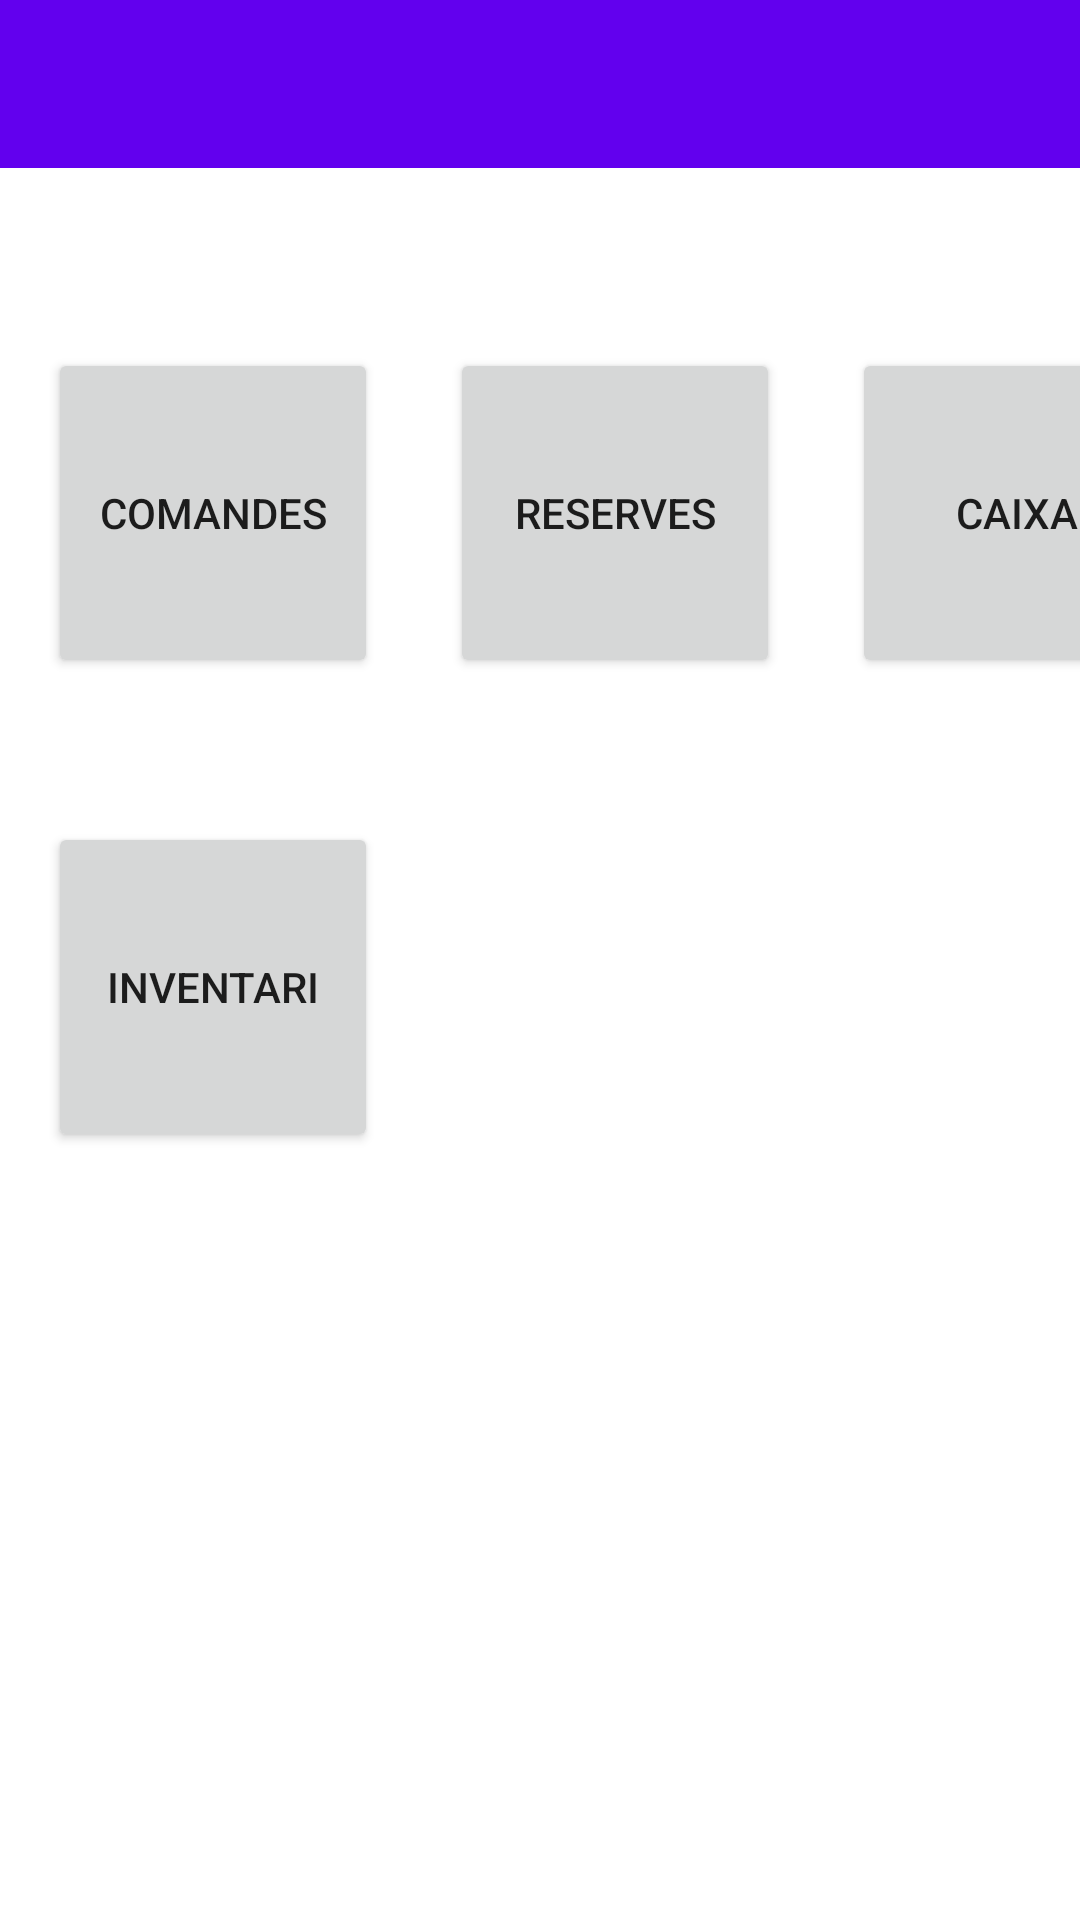

Android layout source for this screen:
<!-- AndroidManifest.xml: application theme Theme.EasyRestaurant -->
<!-- res/layout/activity_vpa.xml -->
<?xml version="1.0" encoding="utf-8"?>
<androidx.constraintlayout.widget.ConstraintLayout xmlns:android="http://schemas.android.com/apk/res/android"
    xmlns:app="http://schemas.android.com/apk/res-auto"
    xmlns:tools="http://schemas.android.com/tools"
    android:layout_width="match_parent"
    android:layout_height="match_parent"
    tools:context=".VPA">

    <Button
        android:id="@+id/imageButton7"
        android:layout_width="110dp"
        android:layout_height="110dp"
        android:layout_marginStart="16dp"
        android:layout_marginTop="48dp"
        android:text="Inventari"
        app:layout_constraintStart_toEndOf="@+id/imageButton5"
        app:layout_constraintStart_toStartOf="parent"
        app:layout_constraintTop_toBottomOf="@+id/imageButton6" />

    <Button
        android:id="@+id/imageButton4"
        android:layout_width="110dp"
        android:layout_height="110dp"
        android:layout_marginStart="24dp"
        android:layout_marginTop="60dp"
        android:text="Reserves"
        app:layout_constraintStart_toEndOf="@+id/imageButton6"
        app:layout_constraintTop_toBottomOf="@+id/toolbar2" />

    <Button
        android:id="@+id/imageButton6"
        android:layout_width="110dp"
        android:layout_height="110dp"
        android:layout_marginStart="16dp"
        android:layout_marginTop="60dp"
        android:text="Comandes"
        app:layout_constraintStart_toStartOf="parent"
        app:layout_constraintTop_toBottomOf="@+id/toolbar2" />

    <Button
        android:id="@+id/imageButton5"
        android:layout_width="110dp"
        android:layout_height="110dp"
        android:layout_marginStart="24dp"
        android:layout_marginTop="60dp"
        android:text="Caixa"
        app:layout_constraintStart_toEndOf="@+id/imageButton4"
        app:layout_constraintTop_toBottomOf="@+id/toolbar2" />

    <androidx.appcompat.widget.Toolbar
        android:id="@+id/toolbar2"
        android:layout_width="match_parent"
        android:layout_height="wrap_content"
        android:background="?attr/colorPrimary"
        android:minHeight="?attr/actionBarSize"
        android:theme="?attr/actionBarTheme"
        app:layout_constraintEnd_toEndOf="parent"
        app:layout_constraintStart_toStartOf="parent"
        app:layout_constraintTop_toTopOf="parent" />
</androidx.constraintlayout.widget.ConstraintLayout>
<!-- resources referenced by this layout -->
<resources>
  <style name="Theme.EasyRestaurant" parent="Theme.MaterialComponents.DayNight.DarkActionBar">
          
          <item name="colorPrimary">@color/purple_500</item>
          <item name="colorPrimaryVariant">@color/purple_700</item>
          <item name="colorOnPrimary">@color/white</item>
          
          <item name="colorSecondary">@color/teal_200</item>
          <item name="colorSecondaryVariant">@color/teal_700</item>
          <item name="colorOnSecondary">@color/black</item>
          
          <item name="android:statusBarColor" tools:targetApi="l">?attr/colorPrimaryVariant</item>
          
      </style>
  <!-- not gathered from this repository: default colours our renderer supplied (Android Studio template values) -->
  <color name="purple_500">#FF6200EE</color>
  <color name="purple_700">#FF3700B3</color>
  <color name="teal_200">#FF03DAC5</color>
  <color name="teal_700">#FF018786</color>
  <color name="black">#FF000000</color>
  <color name="white">#FFFFFFFF</color>
</resources>
